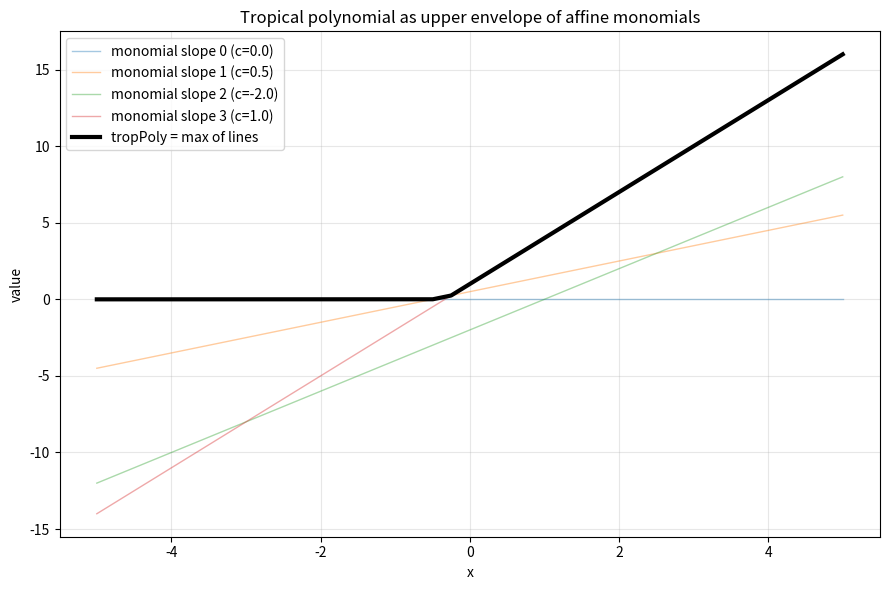

Python code for this plot:
"""Plot a tropical polynomial as the upper envelope of its monomial lines.

Renders each affine monomial c[i] + i*x as a faint line and overlays the
tropical polynomial (their pointwise maximum) as a bold convex piecewise-linear
curve, with the active-segment corners marked. Requires matplotlib + numpy.
"""
from __future__ import annotations
from typing import List
import numpy as np
import matplotlib.pyplot as plt


def trop_poly(c: List[float], x: np.ndarray) -> np.ndarray:
    return np.max(np.stack([c[i] + i * x for i in range(len(c))]), axis=0)


def main() -> None:
    c: List[float] = [0.0, 0.5, -2.0, 1.0]
    x = np.linspace(-5.0, 5.0, 1000)
    plt.figure(figsize=(9, 6))
    for i in range(len(c)):
        plt.plot(x, c[i] + i * x, lw=1, alpha=0.4,
                 label=f"monomial slope {i} (c={c[i]})")
    plt.plot(x, trop_poly(c, x), lw=3, color="black",
             label="tropPoly = max of lines")
    plt.title("Tropical polynomial as upper envelope of affine monomials")
    plt.xlabel("x"); plt.ylabel("value")
    plt.legend(); plt.grid(True, alpha=0.3)
    plt.tight_layout()
    plt.savefig("tropical_envelope.png", dpi=150)
    print("wrote tropical_envelope.png")


if __name__ == "__main__":
    main()
